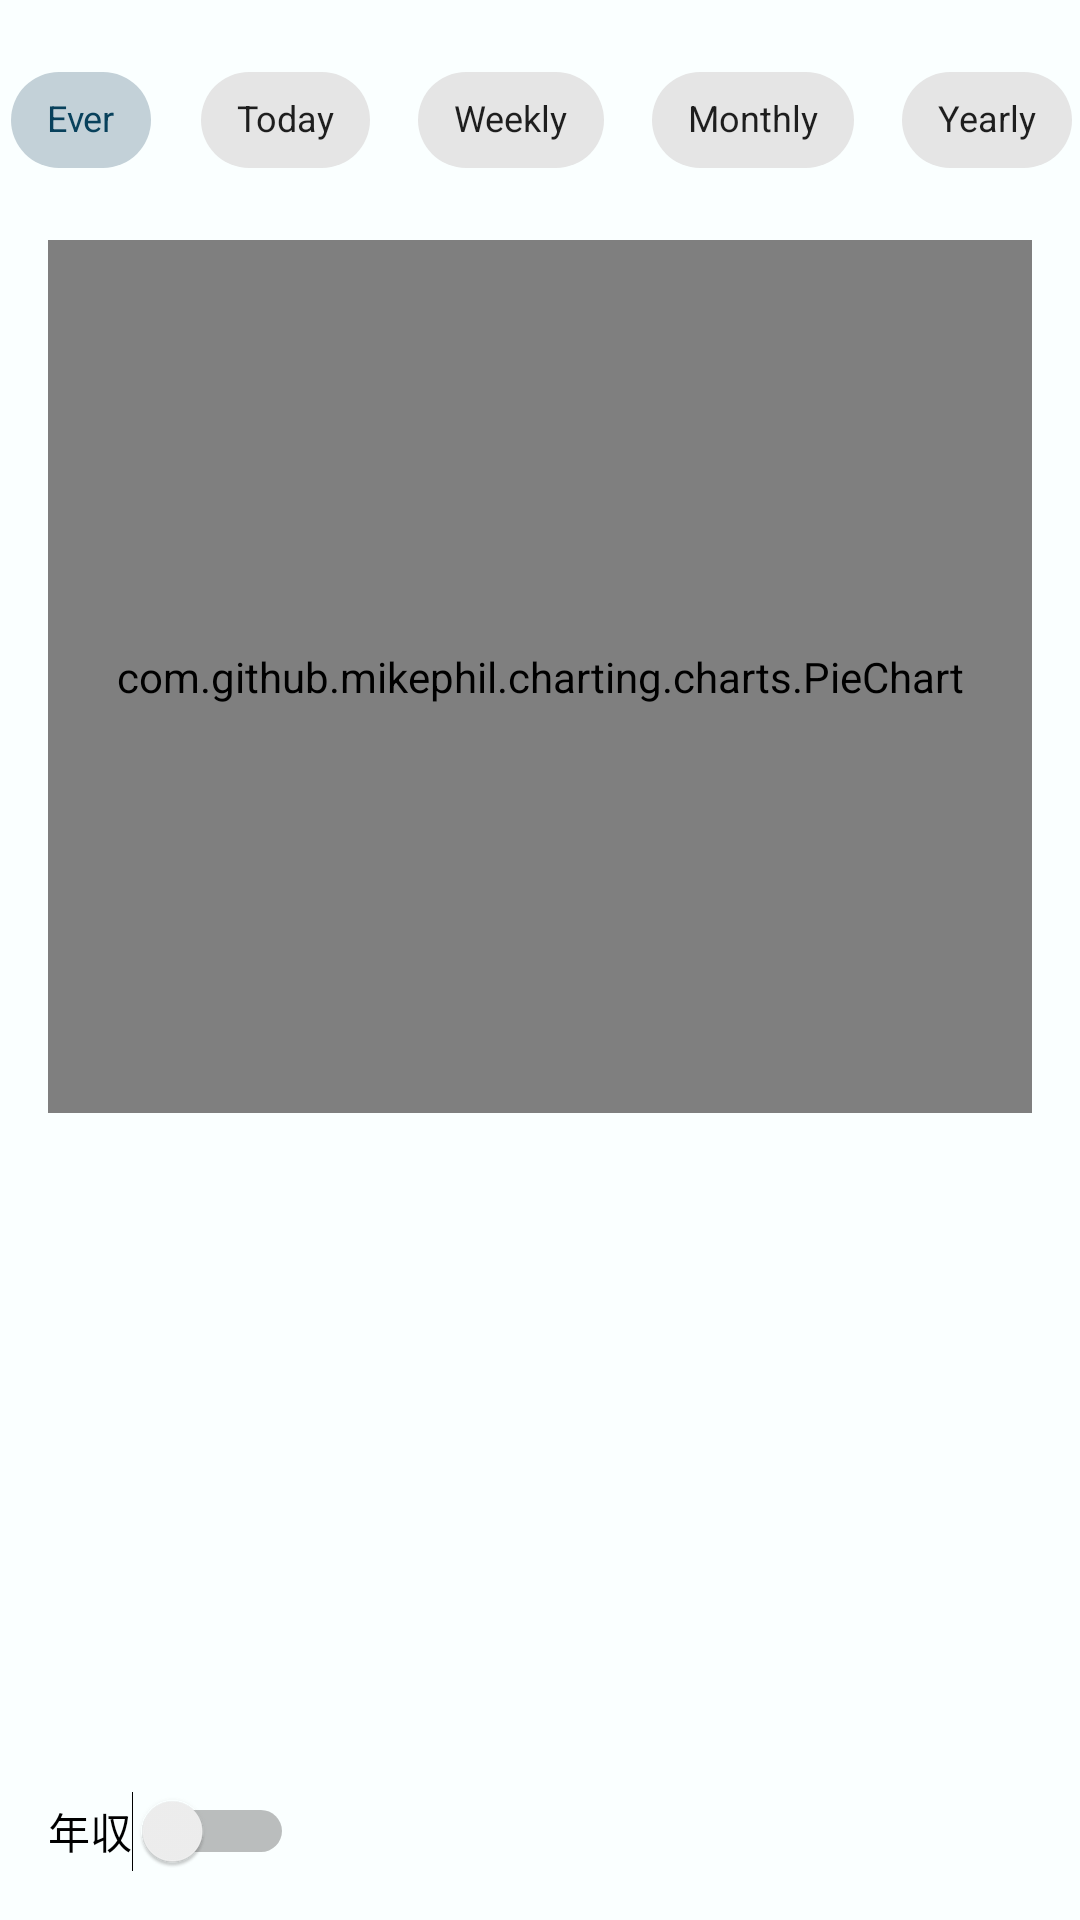

Produce the Android XML layout that renders to this screen, including the resource entries it uses.
<!-- AndroidManifest.xml: application theme Theme.LA_Original -->
<!-- res/layout/fragment_chart.xml -->
<?xml version="1.0" encoding="utf-8"?>
<androidx.constraintlayout.widget.ConstraintLayout xmlns:android="http://schemas.android.com/apk/res/android"
    xmlns:app="http://schemas.android.com/apk/res-auto"
    xmlns:tools="http://schemas.android.com/tools"
    android:layout_width="match_parent"
    android:layout_height="match_parent"
    tools:context=".ChartFragment">

    <com.google.android.material.chip.ChipGroup
        android:id="@+id/chipGroup"
        android:layout_width="wrap_content"
        android:layout_height="wrap_content"
        android:layout_marginStart="16dp"
        android:layout_marginTop="16dp"
        android:layout_marginEnd="16dp"
        app:checkedChip="@id/everChip"
        app:chipSpacingHorizontal="16dp"
        app:layout_constraintEnd_toEndOf="parent"
        app:layout_constraintStart_toStartOf="parent"
        app:layout_constraintTop_toTopOf="parent"
        app:singleLine="true"
        app:singleSelection="true">

        <com.google.android.material.chip.Chip
            android:id="@+id/everChip"
            style="@style/Widget.MaterialComponents.Chip.Choice"
            android:layout_width="wrap_content"
            android:layout_height="wrap_content"
            android:text="@string/text_choice_ever"
            android:textAppearance="@style/TextAppearance.AppCompat.Small"
            android:textSize="12sp"
            app:chipEndPadding="6dp"
            app:chipStartPadding="4dp" />

        <com.google.android.material.chip.Chip
            android:id="@+id/todayChip"
            style="@style/Widget.MaterialComponents.Chip.Choice"
            android:layout_width="wrap_content"
            android:layout_height="wrap_content"
            android:text="@string/text_choice_today"
            android:textAppearance="@style/TextAppearance.AppCompat.Small"
            android:textSize="12sp"
            app:chipEndPadding="6dp"
            app:chipStartPadding="4dp" />

        <com.google.android.material.chip.Chip
            android:id="@+id/weeklyChip"
            style="@style/Widget.MaterialComponents.Chip.Choice"
            android:layout_width="wrap_content"
            android:layout_height="wrap_content"
            android:text="@string/text_choice_weekly"
            android:textAppearance="@style/TextAppearance.AppCompat.Small"
            android:textSize="12sp"
            app:chipEndPadding="6dp"
            app:chipStartPadding="4dp" />

        <com.google.android.material.chip.Chip
            android:id="@+id/monthlyChip"
            style="@style/Widget.MaterialComponents.Chip.Choice"
            android:layout_width="wrap_content"
            android:layout_height="wrap_content"
            android:text="@string/text_choice_monthly"
            android:textAppearance="@style/TextAppearance.AppCompat.Small"
            android:textSize="12sp"
            app:chipEndPadding="6dp"
            app:chipStartPadding="4dp" />

        <com.google.android.material.chip.Chip
            android:id="@+id/yearlyChip"
            style="@style/Widget.MaterialComponents.Chip.Choice"
            android:layout_width="wrap_content"
            android:layout_height="wrap_content"
            android:text="@string/text_choice_yearly"
            android:textAppearance="@style/TextAppearance.AppCompat.Small"
            android:textSize="12sp"
            app:chipEndPadding="6dp"
            app:chipStartPadding="4dp" />

    </com.google.android.material.chip.ChipGroup>














    <com.github.mikephil.charting.charts.PieChart
        android:id="@+id/pie_chart"
        android:layout_width="0dp"
        android:layout_height="0dp"
        android:layout_marginStart="16dp"
        android:layout_marginTop="16dp"
        android:layout_marginEnd="16dp"
        android:layout_marginBottom="16dp"
        app:layout_constraintBottom_toTopOf="@+id/legendRecyclerView"
        app:layout_constraintEnd_toEndOf="parent"
        app:layout_constraintStart_toStartOf="parent"
        app:layout_constraintTop_toBottomOf="@+id/chipGroup"
        app:layout_constraintVertical_weight="0.6">

    </com.github.mikephil.charting.charts.PieChart>

    <androidx.recyclerview.widget.RecyclerView
        android:id="@+id/legendRecyclerView"
        android:layout_width="match_parent"
        android:layout_height="0dp"
        android:layout_marginBottom="16dp"
        android:minHeight="160dp"
        app:layout_constraintBottom_toTopOf="@+id/chartSwitch"
        app:layout_constraintEnd_toEndOf="parent"
        app:layout_constraintStart_toStartOf="parent"
        app:layout_constraintTop_toBottomOf="@+id/pie_chart"
        app:layout_constraintVertical_weight="0.4" />

    <Switch
        android:id="@+id/chartSwitch"
        android:layout_width="wrap_content"
        android:layout_height="wrap_content"
        android:layout_marginStart="16dp"
        android:layout_marginBottom="16dp"
        android:text="年収"
        app:layout_constraintBottom_toBottomOf="parent"
        app:layout_constraintStart_toStartOf="parent" />

</androidx.constraintlayout.widget.ConstraintLayout>
<!-- resources referenced by this layout -->
<resources>
  <string name="text_choice_ever">Ever</string>
  <string name="text_choice_monthly">Monthly</string>
  <string name="text_choice_today">Today</string>
  <string name="text_choice_weekly">Weekly</string>
  <string name="text_choice_yearly">Yearly</string>
  <style name="Theme.LA_Original" parent="Theme.MaterialComponents.DayNight.DarkActionBar">
          
          <item name="colorPrimary">@color/pri_500</item>
          <item name="colorPrimaryVariant">@color/pri_700</item>
          <item name="colorOnPrimary">@color/white</item>
          
          <item name="colorSecondary">@color/pri_200</item>
          <item name="colorSecondaryVariant">@color/pri_500</item>
          <item name="colorOnSecondary">@color/white_background</item>
          
          <item name="android:statusBarColor" tools:targetApi="l">?attr/colorPrimaryVariant</item>
          
          <item name="android:colorBackground">@color/white_background</item>
      </style>
  <color name="pri_500">#08415c</color>
  <color name="pri_700">#001b32</color>
  <color name="white">#FFFFFFFF</color>
  <color name="pri_200">#3f6c89</color>
  <color name="white_background">#FAFFFF</color>
</resources>
